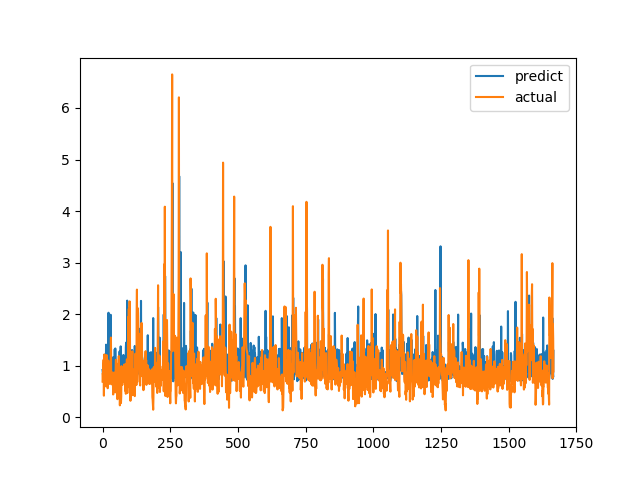

The file beside this chart, header and first rows:
predict, actual
0.9172, 0.6915
0.8616, 0.8558
0.8084, 0.7094
0.7068, 1.015
0.8989, 1.116
0.9195, 0.4183
1.211, 1.002
0.8531, 1.219
1.172, 1.143
1.155, 0.6528
0.817, 0.6747
0.7702, 0.601
0.8653, 0.6695
1.408, 0.6538
0.7661, 0.7814
0.8447, 1.206
1.261, 0.8469
0.8019, 0.8286
0.748, 0.6482
0.9821, 0.5624
0.8652, 0.7183
0.9036, 1.1
2.028, 0.9542
0.9178, 0.729
0.7051, 0.6694
1.217, 0.8631
0.7752, 0.6465
0.7287, 0.8223
0.7234, 0.9236
0.8682, 0.8301
1.988, 1.067
1.267, 1.546
0.8357, 0.6827
0.9271, 0.6386
0.779, 0.6464
0.8212, 0.6881
0.8507, 0.7274
0.759, 0.65
0.8914, 0.8694
1.163, 0.4409
0.8011, 0.4519
0.7615, 0.7575
0.7884, 0.4952
0.7775, 0.6851
0.7878, 0.7244
1.319, 0.8654
0.915, 0.74
1.334, 0.8071
1.021, 0.8204
0.808, 1.114
0.7226, 1.109
0.9455, 0.4751
0.7751, 1.039
0.8218, 0.9458
0.8047, 0.7878
1.012, 0.3505
0.7176, 0.9368
0.8055, 0.9868
0.8439, 0.647
0.8955, 1.03
... 1,606 more rows
